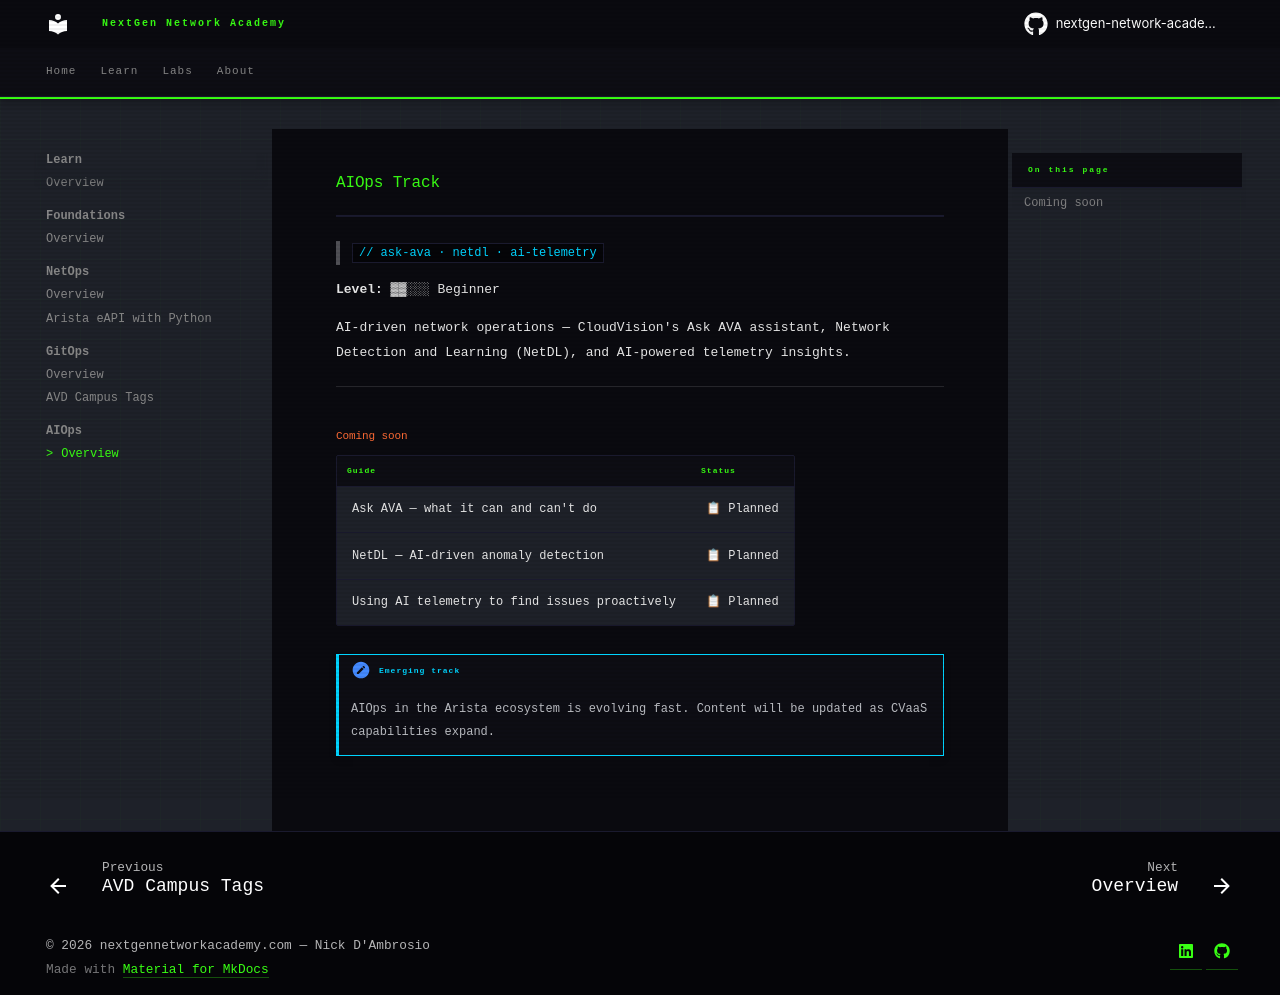

repository: nextgen-network-academy/ngna-content · page: learn/aiops/index.html · generator: mkdocs

# AIOps Track

> `// ask-ava · netdl · ai-telemetry`

**Level:** ▓▓░░░ Beginner

AI-driven network operations — CloudVision's Ask AVA assistant, Network Detection and Learning (NetDL), and AI-powered telemetry insights.

---

## Coming soon

| Guide | Status |
|-------|--------|
| Ask AVA — what it can and can't do | 📋 Planned |
| NetDL — AI-driven anomaly detection | 📋 Planned |
| Using AI telemetry to find issues proactively | 📋 Planned |

!!! note "Emerging track"
    AIOps in the Arista ecosystem is evolving fast. Content will be updated as CVaaS capabilities expand.
